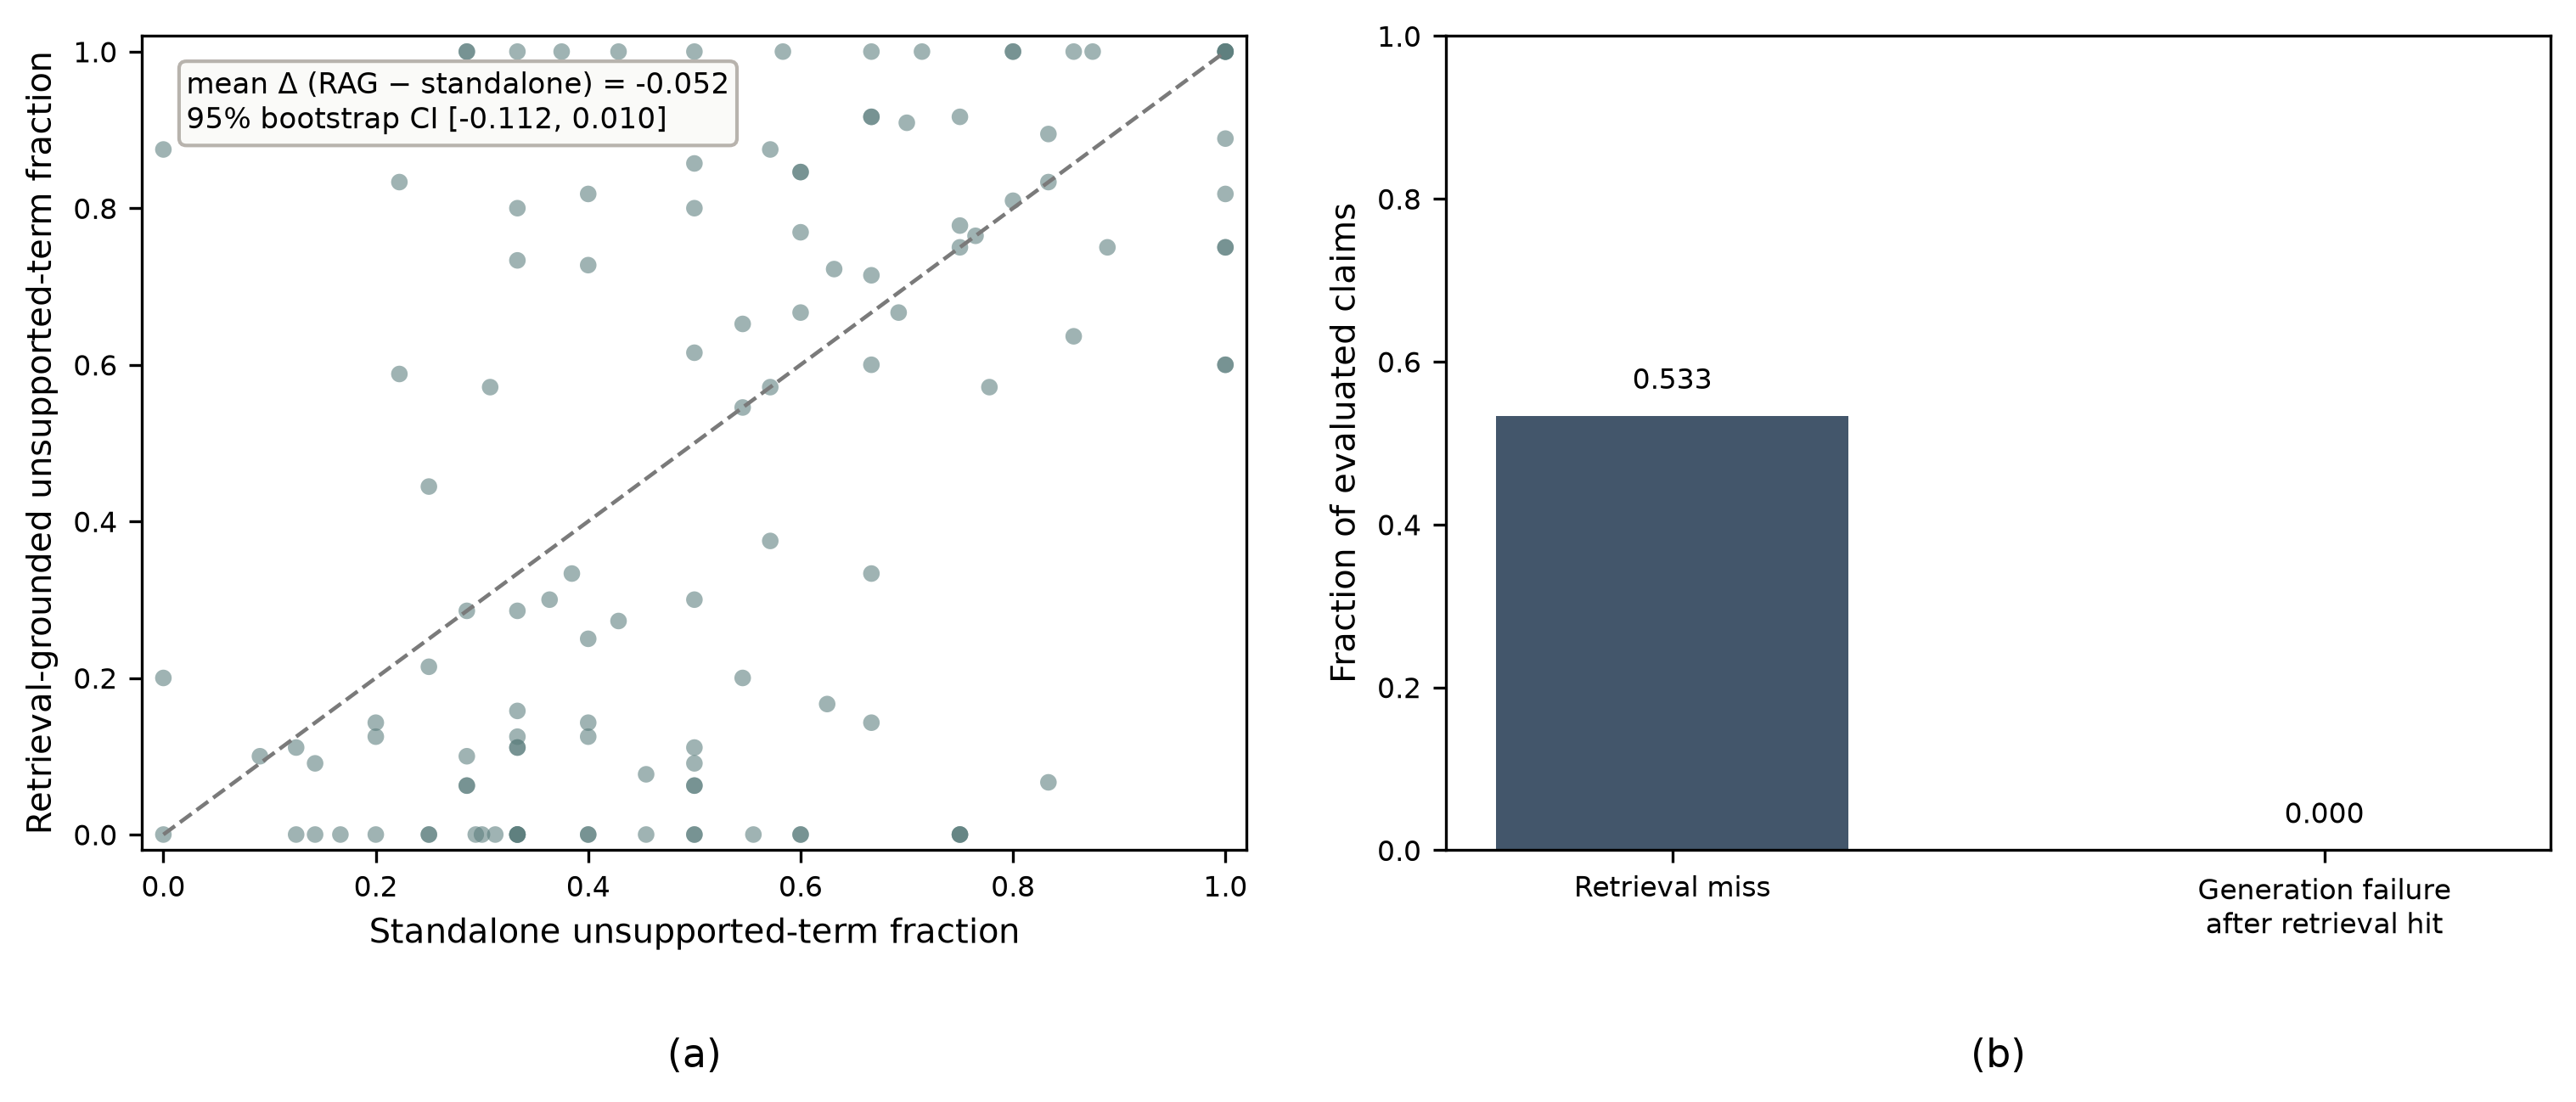

The Python source for this figure:
"""Figure 12 — Hallucination Reduction Through Retrieval Grounding.

Real controlled QA experiment on the public SciFact corpus/qrels. For each test
claim with a gold evidence document, compare:
  1. standalone generation: compact seq2seq model receives claim only;
  2. retrieval-grounded generation: same model receives claim + top retrieved text.
Unsupported claim rate is measured automatically by whether generated content
tokens are supported by the gold evidence text. Retrieval misses and generation
failures are retained as residual RAG failure categories.

This is a reproducible resource-conscious experiment, not a benchmark SOTA claim.
"""
from pathlib import Path
import json, zipfile, urllib.request, re
import numpy as np, pandas as pd, torch, matplotlib.pyplot as plt
from sklearn.feature_extraction.text import TfidfVectorizer
from sklearn.preprocessing import normalize
from transformers import AutoTokenizer, AutoModelForSeq2SeqLM

HERE=Path(__file__).resolve().parent; DATA=HERE/"data"; DATA.mkdir(exist_ok=True)
URL="https://public.ukp.informatik.tu-darmstadt.de/thakur/BEIR/datasets/scifact.zip"; ZIP=DATA/"scifact.zip"
if not ZIP.exists(): urllib.request.urlretrieve(URL,ZIP)
if not (DATA/"scifact").exists():
 with zipfile.ZipFile(ZIP) as z:z.extractall(DATA)
ROOT=DATA/"scifact"
corpus={}; queries={}
with open(ROOT/"corpus.jsonl",encoding="utf8") as f:
 for line in f:
  x=json.loads(line); corpus[x["_id"]]=(x.get("title","")+" "+x.get("text","")).strip()
with open(ROOT/"queries.jsonl",encoding="utf8") as f:
 for line in f:
  x=json.loads(line); queries[x["_id"]]=x["text"]
qdf=pd.read_csv(ROOT/"qrels"/"test.tsv",sep="\t")
qrels={}
for _,r in qdf.iterrows():
 if int(r["score"])>0:qrels.setdefault(str(r["query-id"]),set()).add(str(r["corpus-id"]))
qids=[q for q in queries if q in qrels][:120]  # deterministic first 120 judged claims
docids=list(corpus); texts=[corpus[d] for d in docids]
vec=TfidfVectorizer(stop_words="english",ngram_range=(1,2),min_df=2,max_features=50000,dtype=np.float32)
X=normalize(vec.fit_transform(texts)); Q=normalize(vec.transform([queries[q] for q in qids]))
MODEL="google/flan-t5-small"; tok=AutoTokenizer.from_pretrained(MODEL); model=AutoModelForSeq2SeqLM.from_pretrained(MODEL); model.eval()
stop=set(["the","a","an","and","or","of","to","in","is","are","was","were","for","on","with","that","this","as","by","from","it","be","has","have","had"])
def terms(s): return {w for w in re.findall(r"[a-z0-9]+",s.lower()) if len(w)>2 and w not in stop}
def gen(prompt):
 inp=tok(prompt,return_tensors="pt",truncation=True,max_length=512)
 with torch.no_grad(): out=model.generate(**inp,max_new_tokens=48,do_sample=False)
 return tok.decode(out[0],skip_special_tokens=True)
rows=[]
for qi,qid in enumerate(qids):
 s=(Q[qi]@X.T).toarray().ravel(); top=int(np.argmax(s)); retrieved=docids[top]
 gold_ids=qrels[qid]; gold_text=" ".join(corpus[d] for d in gold_ids if d in corpus)
 claim=queries[qid]
 standalone=gen("Answer the scientific claim concisely: "+claim)
 grounded=gen("Answer using only the evidence. Claim: "+claim+" Evidence: "+corpus[retrieved])
 gold_terms=terms(gold_text)
 def unsupported_rate(ans):
  at=terms(ans)
  return (sum(t not in gold_terms for t in at)/len(at)) if at else 1.0
 miss=int(retrieved not in gold_ids)
 u0=unsupported_rate(standalone); u1=unsupported_rate(grounded)
 generation_failure=int((not grounded.strip()) or u1>0.5)
 rows.append((qid,retrieved,miss,float(s[top]),standalone,grounded,u0,u1,generation_failure))
df=pd.DataFrame(rows,columns=["query_id","retrieved_doc","retrieval_miss","retrieval_score","standalone_answer","rag_answer","standalone_unsupported_rate","rag_unsupported_rate","generation_failure"])
df.to_csv(HERE/"figure_12_claim_level_results.csv",index=False)

rng=np.random.default_rng(1729)
def boot_mean(x,n=4000):
 x=np.asarray(x,float); ix=rng.integers(0,len(x),(n,len(x))); b=x[ix].mean(1); return float(x.mean()),np.quantile(b,[.025,.975]).tolist()
smean,sci=boot_mean(df.standalone_unsupported_rate); rmean,rci=boot_mean(df.rag_unsupported_rate)
miss_rate=float(df.retrieval_miss.mean())
genfail_rate=float(((df.generation_failure==1)&(df.retrieval_miss==0)).mean())
metrics={"standalone_unsupported_claim_rate":smean,"standalone_bootstrap_95ci":sci,"rag_unsupported_claim_rate":rmean,"rag_bootstrap_95ci":rci,"rag_retrieval_miss_rate":miss_rate,"rag_generation_failure_given_hit_population_rate":genfail_rate}
(HERE/"figure_12_metrics.json").write_text(json.dumps(metrics,indent=2)+"\n")
prov={"dataset":"BEIR SciFact","dataset_url":URL,"evaluated_claims":len(df),"generator":MODEL,"retriever":"TF-IDF unigram+bigram cosine top-1","support_metric":"fraction of non-stopword alphanumeric answer terms absent from concatenated gold evidence documents","bootstrap_seed":1729,"bootstrap_replicates":4000,"classification":"Case Study","section":"Case Study: Enterprise Retrieval-Augmented Generation","subsection":"Results and Error Analysis","caveat":"Lexical support is an automatic reproducible proxy for unsupported content, not human factuality adjudication. Results are protocol-specific and not a SOTA benchmark claim."}
(HERE/"figure_12_provenance.json").write_text(json.dumps(prov,indent=2)+"\n")

delta=df.rag_unsupported_rate.to_numpy()-df.standalone_unsupported_rate.to_numpy()
dmean,dci=boot_mean(delta)
metrics["mean_paired_change_rag_minus_standalone"]=dmean
metrics["paired_change_bootstrap_95ci"]=dci
(HERE/"figure_12_metrics.json").write_text(json.dumps(metrics,indent=2)+"\n")

fig,axs=plt.subplots(1,2,figsize=(10.4,4.6))
ax=axs[0]
x0=df.standalone_unsupported_rate.to_numpy(); x1=df.rag_unsupported_rate.to_numpy()
ax.scatter(x0,x1,s=18,alpha=.55,color="#5A7D7C",edgecolors="none")
ax.plot([0,1],[0,1],ls="--",lw=1.0,color="#666666")
ax.set_xlabel("Standalone unsupported-term fraction")
ax.set_ylabel("Retrieval-grounded unsupported-term fraction")
ax.set_xlim(-.02,1.02); ax.set_ylim(-.02,1.02)
# Report the paired mean change numerically; its bootstrap interval is on the
# difference scale and should not be drawn against either condition's marginal axis.
ax.text(.04,.96,
        f"mean Δ (RAG − standalone) = {dmean:.3f}\n95% bootstrap CI [{dci[0]:.3f}, {dci[1]:.3f}]",
        transform=ax.transAxes,ha="left",va="top",fontsize=8,
        bbox=dict(boxstyle="round,pad=0.25",fc="white",ec="#999999",alpha=.88))

ax=axs[1]
cats=["Retrieval miss","Generation failure\nafter retrieval hit"]
vv=[miss_rate,genfail_rate]
bars=ax.bar([0,1],vv,width=.58,color=["#43566B","#B26E3B"])
ax.set_xticks([0,1],cats)
ax.set_ylabel("Fraction of evaluated claims")
ax.set_ylim(0,1)
for bar,v in zip(bars,vv):
    ax.text(bar.get_x()+bar.get_width()/2,v+.025,f"{v:.3f}",ha="center",va="bottom",fontsize=8)
for i,ax in enumerate(axs):
    ax.tick_params(direction="out"); ax.grid(False)
    ax.text(.5,-.23,f"({chr(97+i)})",transform=ax.transAxes,ha="center",va="top",fontsize=11)
fig.tight_layout(w_pad=2.6)
fig.savefig(HERE/"figure_12_hallucination_reduction_rag.svg",bbox_inches="tight")
fig.savefig(HERE/"figure_12_hallucination_reduction_rag.png",dpi=300,bbox_inches="tight")
plt.close(fig)
